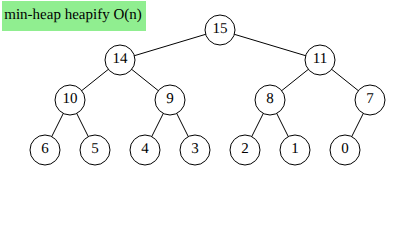
t = 0.00 s
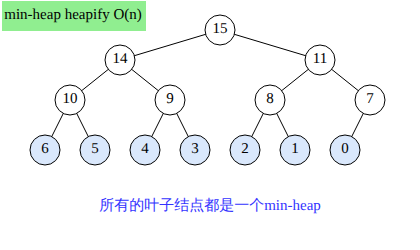
t = 2.00 s
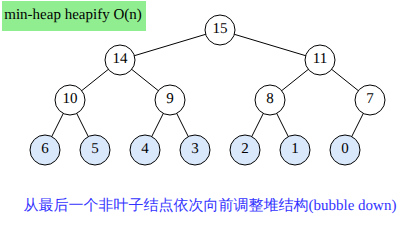
t = 5.00 s
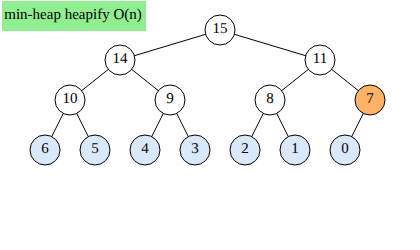
t = 8.00 s
t = 8.50 s: frame unchanged from t = 8.00 s, image omitted
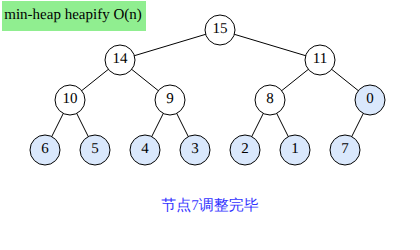
t = 10.00 s

The animated SVG that drew these frames (rendered in a browser with its animation timeline set to each time). Animation: 61 SMIL elements (animateMotion=22,set=39); frames cover the first 10.00 s.

<svg xmlns="http://www.w3.org/2000/svg" width="420" height="250"
	style="background-color: rgb(255, 255, 255);">

	<!-- 左上角标题 -->
	<g transform="translate(73 16)">
		<rect x="-71" y="-15" width="144" height="30" fill="lightgreen" />
		<text x="0" y="0" font-size="15" text-anchor="middle" dominant-baseline="middle">min-heap
			heapify O(n)</text>
	</g>

	<!-- 所有树枝 -->
	<g stroke="black" stroke-width="1">
		<line x1="120" y1="60" x2="220" y2="30" />
		<line x1="320" y1="60" x2="220" y2="30" />
		<line x1="120" y1="60" x2="70" y2="100" />
		<line x1="170" y1="100" x2="120" y2="60" />
		<line x1="270" y1="100" x2="320" y2="60" />
		<line x1="370" y1="100" x2="320" y2="60" />
		<line x1="45" y1="150" x2="70" y2="100" />
		<line x1="95" y1="150" x2="70" y2="100" />
		<line x1="145" y1="150" x2="170" y2="100" />
		<line x1="195" y1="150" x2="170" y2="100" />
		<line x1="245" y1="150" x2="270" y2="100" />
		<line x1="295" y1="150" x2="270" y2="100" />
		<line x1="345" y1="150" x2="370" y2="100" />
	</g>


	<!-- 第一层节点 -->
	<g transform="translate(220 30)">
		<circle r="15" fill="white" stroke="black">
			<set attributeName="fill" to="#FFB366" begin="26s"/>
			<set attributeName="fill" to="#DAE8FC" begin="31s"/>
		</circle>
		<text font-size="15" text-anchor="middle" dominant-baseline="middle">15</text>

		<animateMotion path="M0,0 L100,30" begin="26.5s" dur="1.5s" fill="freeze" />
		<animateMotion path="M100,30 L50,70" begin="28.5s" dur="1s" fill="freeze" />
		<animateMotion path="M50,70 L25,120" begin="30s" dur="1s" fill="freeze" />
	</g>

	<!-- 第二层节点 -->
	<g transform="translate(120 60)">
		<circle r="15" fill="white" stroke="black">
			<set attributeName="fill" to="#FFB366" begin="22s"/>
			<set attributeName="fill" to="#DAE8FC" begin="25s"/>
		</circle>
		<text font-size="15" text-anchor="middle" dominant-baseline="middle">14</text>

		<animateMotion path="M0,0 L50,40" begin="22.5s" dur="1s" fill="freeze" />
		<animateMotion path="M50,40 L25,90" begin="24s" dur="1s" fill="freeze" />
	</g>
	<g transform="translate(320 60)">
		<circle r="15" fill="white" stroke="black">
			<set attributeName="fill" to="#FFB366" begin="18s"/>
			<set attributeName="fill" to="#DAE8FC" begin="21s"/>
		</circle>
		<text font-size="15" text-anchor="middle" dominant-baseline="middle">11</text>

		<animateMotion path="M0,0 L50,40" begin="18.5s" dur="1s" fill="freeze" />
		<animateMotion path="M50,40 L25,90" begin="20s" dur="1s" fill="freeze" />
	</g>

	<!-- 第三层节点 -->
	<g transform="translate(70 100)">
		<circle r="15" fill="white" stroke="black">
			<set attributeName="fill" to="#FFB366" begin="15.5s"/>
			<set attributeName="fill" to="#DAE8FC" begin="17s"/>
		</circle>
		<text font-size="15" text-anchor="middle" dominant-baseline="middle">10</text>

		<animateMotion path="M0,0 L25,50" begin="16s" dur="1s" fill="freeze" />
	</g>
	<g transform="translate(170 100)">
		<circle r="15" fill="white" stroke="black">
			<set attributeName="fill" to="#FFB366" begin="13s" />
			<set attributeName="fill" to="#DAE8FC" begin="14.5s"/>
		</circle>
		<text font-size="15" text-anchor="middle" dominant-baseline="middle">9</text>

		<animateMotion path="M0,0 L25,50" begin="13.5s" dur="1s" fill="freeze" />
	</g>
	<g transform="translate(270 100)">
		<circle r="15" fill="white" stroke="black">
			<set attributeName="fill" to="#FFB366" begin="10.5s" />
			<set attributeName="fill" to="#DAE8FC" begin="12s"/>
		</circle>
		<text font-size="15" text-anchor="middle" dominant-baseline="middle">8</text>

		<animateMotion path="M0,0 L25,50" begin="11s" dur="1s" fill="freeze" />
	</g>
	<g transform="translate(370 100)">
		<circle r="15" fill="white" stroke="black">
			<set attributeName="fill" to="#FFB366" begin="8s" />
			<set attributeName="fill" to="#DAE8FC" begin="9.5s"/>
		</circle>
		<text font-size="15" text-anchor="middle" dominant-baseline="middle">7</text>

		<animateMotion path="M0,0 L-25,50" begin="8.5s" dur="1s" fill="freeze" />
		<animateMotion path="M-25,50 L-0,0" begin="20s" dur="1s" fill="freeze" />
	</g>

	<!-- 第四层节点 -->
	<g transform="translate(45 150)">
		<circle r="15" fill="white" stroke="black">
			<set attributeName="fill" to="#DAE8FC" begin="2s" />
		</circle>
		<text font-size="15" text-anchor="middle" dominant-baseline="middle">6</text>
	</g>
	<g transform="translate(95 150)">
		<circle r="15" fill="white" stroke="black">
			<set attributeName="fill" to="#DAE8FC" begin="2s" />
		</circle>
		<text font-size="15" text-anchor="middle" dominant-baseline="middle">5</text>

		<animateMotion path="M0,0 L-25,-50" begin="16s" dur="1s" fill="freeze" />
	</g>
	<g transform="translate(145 150)">
		<circle r="15" fill="white" stroke="black">
			<set attributeName="fill" to="#DAE8FC" begin="2s" />
		</circle>
		<text font-size="15" text-anchor="middle" dominant-baseline="middle">4</text>

		<animateMotion path="M0,0 L25,-50" begin="24s" dur="1s" fill="freeze" />
	</g>
	<g transform="translate(195 150)">
		<circle r="15" fill="white" stroke="black">
			<set attributeName="fill" to="#DAE8FC" begin="2s" />
		</circle>
		<text font-size="15" text-anchor="middle" dominant-baseline="middle">3</text>

		<animateMotion path="M0,0 L-25,-50" begin="13.5s" dur="1s" fill="freeze" />
		<animateMotion path="M-25,-50 L-75,-90" begin="22.5s" dur="1s" fill="freeze" />
	</g>
	<g transform="translate(245 150)">
		<circle r="15" fill="white" stroke="black">
			<set attributeName="fill" to="#DAE8FC" begin="2s" />
		</circle>
		<text font-size="15" text-anchor="middle" dominant-baseline="middle">2</text>

		<animateMotion path="M0,0 L25,-50" begin="30s" dur="1s" fill="freeze" />
	</g>
	<g transform="translate(295 150)">
		<circle r="15" fill="white" stroke="black">
			<set attributeName="fill" to="#DAE8FC" begin="2s" />
		</circle>
		<text font-size="15" text-anchor="middle" dominant-baseline="middle">1</text>

		<animateMotion path="M0,0 L-25,-50" begin="11s" dur="1s" fill="freeze" />
		<animateMotion path="M-25,-50 L25,-90" begin="28.5s" dur="1s" fill="freeze" />
	</g>
	<g transform="translate(345 150)">
		<circle r="15" fill="white" stroke="black">
			<set attributeName="fill" to="#DAE8FC" begin="2s" />
		</circle>
		<text font-size="15" text-anchor="middle" dominant-baseline="middle">0</text>

		<animateMotion path="M0,0 L25,-50" begin="8.5s" dur="1s" fill="freeze" />
		<animateMotion path="M25,-50 L-25,-90" begin="18.5s" dur="1s" fill="freeze" />
		<animateMotion path="M-25,-90 L-125,-120" begin="26.5s" dur="1.5s" fill="freeze" />
	</g>

	<text x="210" y="210" text-anchor="middle" fill="#3333FF" font-size="15" visibility="hidden">
		<set attributeName="visibility" to="visible" begin="2s" />
		<set attributeName="visibility" to="hidden" begin="5s" />
		所有的叶子结点都是一个min-heap
	</text>

	<text x="210" y="210" text-anchor="middle" fill="#3333FF" font-size="15" visibility="hidden">
		<set attributeName="visibility" to="visible" begin="5s" />
		<set attributeName="visibility" to="hidden" begin="8s" />
		从最后一个非叶子结点依次向前调整堆结构(bubble down)
	</text>

	<text x="210" y="210" text-anchor="middle" fill="#3333FF" font-size="15" visibility="hidden">
		<set attributeName="visibility" to="visible" begin="9.5s" />
		<set attributeName="visibility" to="hidden" begin="10.5s" />
		节点7调整完毕
	</text>

	<text x="210" y="210" text-anchor="middle" fill="#3333FF" font-size="15" visibility="hidden">
		<set attributeName="visibility" to="visible" begin="12s" />
		<set attributeName="visibility" to="hidden" begin="12.5s" />
		节点8调整完毕
	</text>

	<text x="210" y="210" text-anchor="middle" fill="#3333FF" font-size="15" visibility="hidden">
		<set attributeName="visibility" to="visible" begin="14.5s" />
		<set attributeName="visibility" to="hidden" begin="15s" />
		节点9调整完毕
	</text>

	<text x="210" y="210" text-anchor="middle" fill="#3333FF" font-size="15" visibility="hidden">
		<set attributeName="visibility" to="visible" begin="17s" />
		<set attributeName="visibility" to="hidden" begin="17.5s" />
		节点10调整完毕
	</text>

	<text x="210" y="210" text-anchor="middle" fill="#3333FF" font-size="15" visibility="hidden">
		<set attributeName="visibility" to="visible" begin="21s" />
		<set attributeName="visibility" to="hidden" begin="21.5s" />
		节点11调整完毕
	</text>

	<text x="210" y="210" text-anchor="middle" fill="#3333FF" font-size="15" visibility="hidden">
		<set attributeName="visibility" to="visible" begin="25s" />
		<set attributeName="visibility" to="hidden" begin="25.5s" />
		节点14调整完毕
	</text>

	<text x="210" y="210" text-anchor="middle" fill="#3333FF" font-size="15" visibility="hidden">
		<set attributeName="visibility" to="visible" begin="31s" />
		<set attributeName="visibility" to="hidden" begin="33s" />
		节点15调整完毕, 整个堆调整完毕
	</text>

</svg>